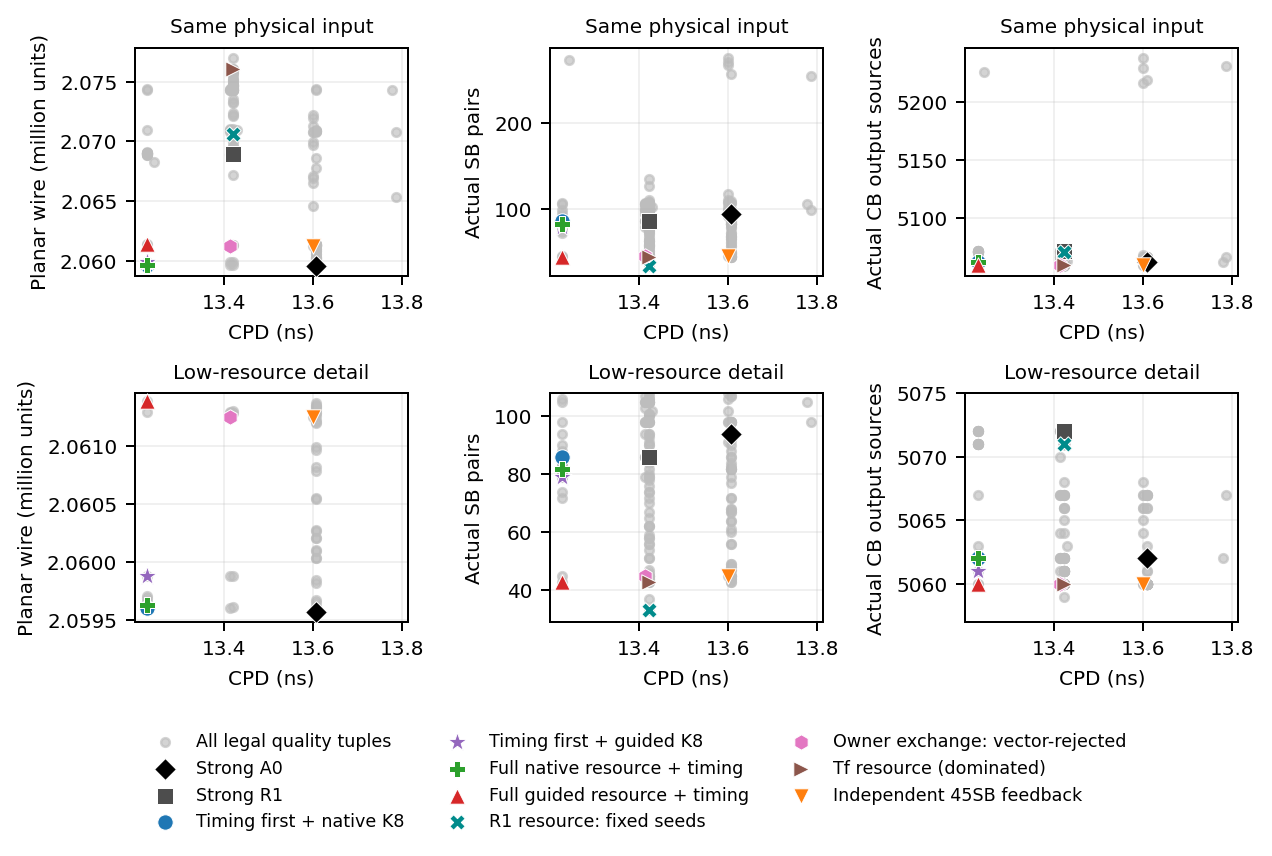

The table this chart was drawn from, first rows:
id, arm, batch, convergence, opportunity, CPD_ns, wirelength, SB_pairs, CB_sources
formal_timing_01/runs/bnn_r0_A0, A0, formal_timing_01, native_default, initial_route, 13.61, 2070833, 98, 5067
formal_timing_01/runs/bnn_r0_R1, R1, formal_timing_01, native_default, initial_route, 13.42, 2068908, 86, 5072
formal_timing_01/runs/bnn_r0_U, U, formal_timing_01, native_default, initial_route, 13.42, 2075701, 94, 5066
formal_timing_01/runs/bnn_r1_R1, R1, formal_timing_01, native_default, initial_route, 13.42, 2068908, 86, 5072
formal_timing_01/runs/bnn_r1_U, U, formal_timing_01, native_default, initial_route, 13.42, 2075701, 94, 5066
formal_timing_01/runs/bnn_r1_A0, A0, formal_timing_01, native_default, initial_route, 13.61, 2070833, 98, 5067
formal_timing_01/runs/bnn_r2_U, U, formal_timing_01, native_default, initial_route, 13.42, 2075701, 94, 5066
formal_timing_01/runs/bnn_r2_A0, A0, formal_timing_01, native_default, initial_route, 13.61, 2070833, 98, 5067
formal_timing_01/runs/bnn_r2_R1, R1, formal_timing_01, native_default, initial_route, 13.42, 2068908, 86, 5072
native_reconvergence_bnn_dev_01/runs/bnn…, A0, native_reconvergence_bnn_dev_01, 2, initial_route, 13.61, 2070833, 98, 5067
native_reconvergence_bnn_dev_01/runs/bnn…, R1, native_reconvergence_bnn_dev_01, 2, initial_route, 13.42, 2068908, 86, 5072
native_reconvergence_bnn_dev_01/runs/bnn…, Tf, native_reconvergence_bnn_dev_01, 2, initial_route, 13.42, 2074317, 105, 5062
timing_cone_bnn_dev_01/Tf/runs/state, Tf, current_initial_observation, 2, existing_or_repaired_route_observation, 13.42, 2074317, 105, 5062
timing_cone_bnn_dev_02/A0/runs/state, A0, current_initial_observation, 2, existing_or_repaired_route_observation, 13.61, 2070833, 98, 5067
timing_cone_bnn_dev_02/R1/runs/state, R1, current_initial_observation, 2, existing_or_repaired_route_observation, 13.42, 2068908, 86, 5072
bnn_direct_repair_dev_01/weighted_soft_e…, Tf_repair_weighted_soft, bnn_direct_repair_dev_01, 2, existing_or_repaired_route_observation, 13.42, 2074301, 105, 5062
bnn_direct_repair_dev_01/physical_capaci…, Tf_repair_physical_capacity, bnn_direct_repair_dev_01, 2, existing_or_repaired_route_observation, 13.42, 2074313, 105, 5062
bnn_release_joint_dev_01/Tf_combined_wei…, Tf_combined_weighted_soft, bnn_release_joint_dev_01, 2, existing_or_repaired_route_observation, 13.41, 2074309, 105, 5062
bnn_release_joint_dev_01/Tf_combined_phy…, Tf_combined_physical_capacity, bnn_release_joint_dev_01, 2, existing_or_repaired_route_observation, 13.41, 2074409, 107, 5064
bnn_release_joint_dev_01/Tf_target_only_…, Tf_target_only_weighted_soft, bnn_release_joint_dev_01, 2, existing_or_repaired_route_observation, 13.42, 2074301, 105, 5062
bnn_release_joint_dev_01/Tf_target_only_…, Tf_target_only_physical_capacity, bnn_release_joint_dev_01, 2, existing_or_repaired_route_observation, 13.42, 2074313, 105, 5062
bnn_release_joint_dev_01/Tf_release_only…, Tf_release_only_weighted_soft, bnn_release_joint_dev_01, 2, existing_or_repaired_route_observation, 13.42, 2074333, 105, 5062
bnn_release_joint_dev_01/Tf_release_only…, Tf_release_only_physical_capacity, bnn_release_joint_dev_01, 2, existing_or_repaired_route_observation, 13.42, 2074429, 107, 5064
bnn_release_joint_dev_01/R1_target_only_…, R1_target_only_weighted_soft, bnn_release_joint_dev_01, 2, existing_or_repaired_route_observation, 13.41, 2068888, 86, 5072
bnn_release_joint_dev_01/R1_target_only_…, R1_target_only_physical_capacity, bnn_release_joint_dev_01, 2, existing_or_repaired_route_observation, 13.41, 2068888, 86, 5072
bnn_strong_release_joint_dev_01/A0_combi…, A0_combined_weighted_soft, bnn_strong_release_joint_dev_01, 2, existing_or_repaired_route_observation, 13.41, 2070921, 98, 5067
bnn_strong_release_joint_dev_01/A0_combi…, A0_combined_physical_capacity, bnn_strong_release_joint_dev_01, 2, existing_or_repaired_route_observation, 13.41, 2071005, 103, 5070
bnn_strong_release_joint_dev_01/A0_targe…, A0_target_only_weighted_soft, bnn_strong_release_joint_dev_01, 2, existing_or_repaired_route_observation, 13.61, 2070813, 98, 5067
bnn_strong_release_joint_dev_01/A0_targe…, A0_target_only_physical_capacity, bnn_strong_release_joint_dev_01, 2, existing_or_repaired_route_observation, 13.79, 2070813, 98, 5067
bnn_strong_release_joint_dev_01/A0_relea…, A0_release_only_weighted_soft, bnn_strong_release_joint_dev_01, 2, existing_or_repaired_route_observation, 13.61, 2070825, 98, 5067
bnn_strong_release_joint_dev_01/A0_relea…, A0_release_only_physical_capacity, bnn_strong_release_joint_dev_01, 2, existing_or_repaired_route_observation, 13.61, 2070865, 98, 5067
bnn_strong_release_joint_dev_01/R1_combi…, R1_combined_weighted_soft, bnn_strong_release_joint_dev_01, 2, existing_or_repaired_route_observation, 13.41, 2068900, 86, 5072
bnn_strong_release_joint_dev_01/R1_combi…, R1_combined_physical_capacity, bnn_strong_release_joint_dev_01, 2, existing_or_repaired_route_observation, 13.41, 2068916, 86, 5072
bnn_strong_release_joint_dev_01/R1_targe…, R1_target_only_weighted_soft, bnn_strong_release_joint_dev_01, 2, existing_or_repaired_route_observation, 13.41, 2068888, 86, 5072
bnn_strong_release_joint_dev_01/R1_targe…, R1_target_only_physical_capacity, bnn_strong_release_joint_dev_01, 2, existing_or_repaired_route_observation, 13.41, 2068888, 86, 5072
bnn_strong_release_joint_dev_01/R1_relea…, R1_release_only_weighted_soft, bnn_strong_release_joint_dev_01, 2, existing_or_repaired_route_observation, 13.42, 2068908, 86, 5072
bnn_strong_release_joint_dev_01/R1_relea…, R1_release_only_physical_capacity, bnn_strong_release_joint_dev_01, 2, existing_or_repaired_route_observation, 13.42, 2068924, 86, 5072
bnn_cover_selected_dev_01/Tf_cover90_wei…, Tf_cover90_weighted_soft, bnn_cover_selected_dev_01, 2, existing_or_repaired_route_observation, 13.41, 2074301, 105, 5062
bnn_cover_selected_dev_01/A0_cover90_wei…, A0_cover90_weighted_soft, bnn_cover_selected_dev_01, 2, existing_or_repaired_route_observation, 13.42, 2070881, 98, 5067
bnn_automatic_trajectories_dev_02/A0_str…, current_automatic_current_group_weighted…, transaction, 2, existing_or_repaired_route_observation, 13.41, 2070933, 98, 5067
critical_owner_exchange_dev_01/000_minim…, Tf_current_000_minimal_preset_weighted_w…, critical_owner_exchange_dev_01, one_post_legal_native_transaction, one native transaction from the explicit…, 13.78, 2074321, 105, 5062
critical_owner_exchange_dev_01/000_expan…, Tf_current_000_expanded_preset_weighted_…, critical_owner_exchange_dev_01, one_post_legal_native_transaction, one native transaction from the explicit…, 13.23, 2074313, 105, 5062
critical_owner_exchange_dev_01/000_expan…, Tf_current_000_expanded_free_weighted_we…, critical_owner_exchange_dev_01, one_post_legal_native_transaction, one native transaction from the explicit…, 13.23, 2074313, 105, 5062
critical_owner_exchange_dev_01/000_expan…, Tf_current_000_expanded_preset_physical_…, critical_owner_exchange_dev_01, one_post_legal_native_transaction, one native transaction from the explicit…, 13.23, 2074349, 106, 5063
critical_owner_exchange_dev_01/000_expan…, Tf_current_000_expanded_owner_first_weig…, critical_owner_exchange_dev_01, one_post_legal_native_transaction, one native transaction from the explicit…, 13.41, 2074277, 105, 5062
reservation_prune_recovery_dev_01/physic…, A0_target_only_physical_capacity_reserve…, reservation_prune_recovery_dev_01, one_post_legal_native_transaction, one native transaction from the explicit…, 13.79, 2070813, 98, 5067
reservation_prune_recovery_dev_01/physic…, A0_target_only_physical_capacity_reserve…, reservation_prune_recovery_dev_01, one_post_legal_native_transaction, one native transaction from the explicit…, 13.61, 2070813, 98, 5067
portfolio_execution_dev_01/A0_endpoint/r…, current_automatic_current_group_weighted…, portfolio_execution_dev_01/A0_endpoint/r…, one_post_legal_native_transaction, one native transaction from the explicit…, 13.42, 2070877, 98, 5067
portfolio_execution_dev_01/A0_endpoint/r…, current_automatic_current_group_weighted…, portfolio_execution_dev_01/A0_endpoint/r…, one_post_legal_native_transaction, one native transaction from the explicit…, 13.41, 2070921, 98, 5067
portfolio_execution_dev_01/A0_endpoint/r…, current_automatic_current_group_weighted…, portfolio_execution_dev_01/A0_endpoint/r…, one_post_legal_native_transaction, one native transaction from the explicit…, 13.6, 2070797, 98, 5067
portfolio_execution_dev_01/A0_endpoint/r…, current_automatic_current_group_weighted…, portfolio_execution_dev_01/A0_endpoint/r…, one_post_legal_native_transaction, one native transaction from the explicit…, 13.42, 2070869, 98, 5067
portfolio_execution_dev_01/A0_endpoint/r…, current_automatic_current_group_weighted…, portfolio_execution_dev_01/A0_endpoint/r…, one_post_legal_native_transaction, one native transaction from the explicit…, 13.41, 2070921, 98, 5067
portfolio_execution_dev_01/A0_endpoint/r…, current_automatic_current_group_weighted…, portfolio_execution_dev_01/A0_endpoint/r…, one_post_legal_native_transaction, one native transaction from the explicit…, 13.6, 2070797, 98, 5067
portfolio_execution_dev_01/A0_endpoint/r…, current_automatic_current_group_weighted…, portfolio_execution_dev_01/A0_endpoint/r…, one_post_legal_native_transaction, one native transaction from the explicit…, 13.6, 2070797, 98, 5067
portfolio_execution_dev_01/A0_endpoint/r…, current_automatic_current_group_weighted…, portfolio_execution_dev_01/A0_endpoint/r…, one_post_legal_native_transaction, one native transaction from the explicit…, 13.41, 2070781, 98, 5067
portfolio_execution_dev_01/A0_endpoint/r…, current_automatic_current_group_weighted…, portfolio_execution_dev_01/A0_endpoint/r…, one_post_legal_native_transaction, one native transaction from the explicit…, 13.6, 2070781, 98, 5067
portfolio_execution_dev_01/A0_strict/rou…, current_automatic_current_group_weighted…, portfolio_execution_dev_01/A0_strict/rou…, one_post_legal_native_transaction, one native transaction from the explicit…, 13.23, 2070917, 98, 5067
portfolio_execution_dev_01/R1_strict/rou…, current_automatic_current_group_weighted…, portfolio_execution_dev_01/R1_strict/rou…, one_post_legal_native_transaction, one native transaction from the explicit…, 13.23, 2068880, 86, 5072
shared_crossing_repair_dev_01/A0_reuse_o…, A0_first_ranked_crossing_share_weighted_…, shared_crossing_repair_dev_01, one_post_legal_native_transaction, one native transaction from the explicit…, 13.61, 2070833, 98, 5067
shared_crossing_repair_dev_01/A0_reuse_o…, A0_first_ranked_crossing_share_weighted_…, shared_crossing_repair_dev_01, one_post_legal_native_transaction, one native transaction from the explicit…, 13.61, 2070925, 98, 5066
... 237 more rows
